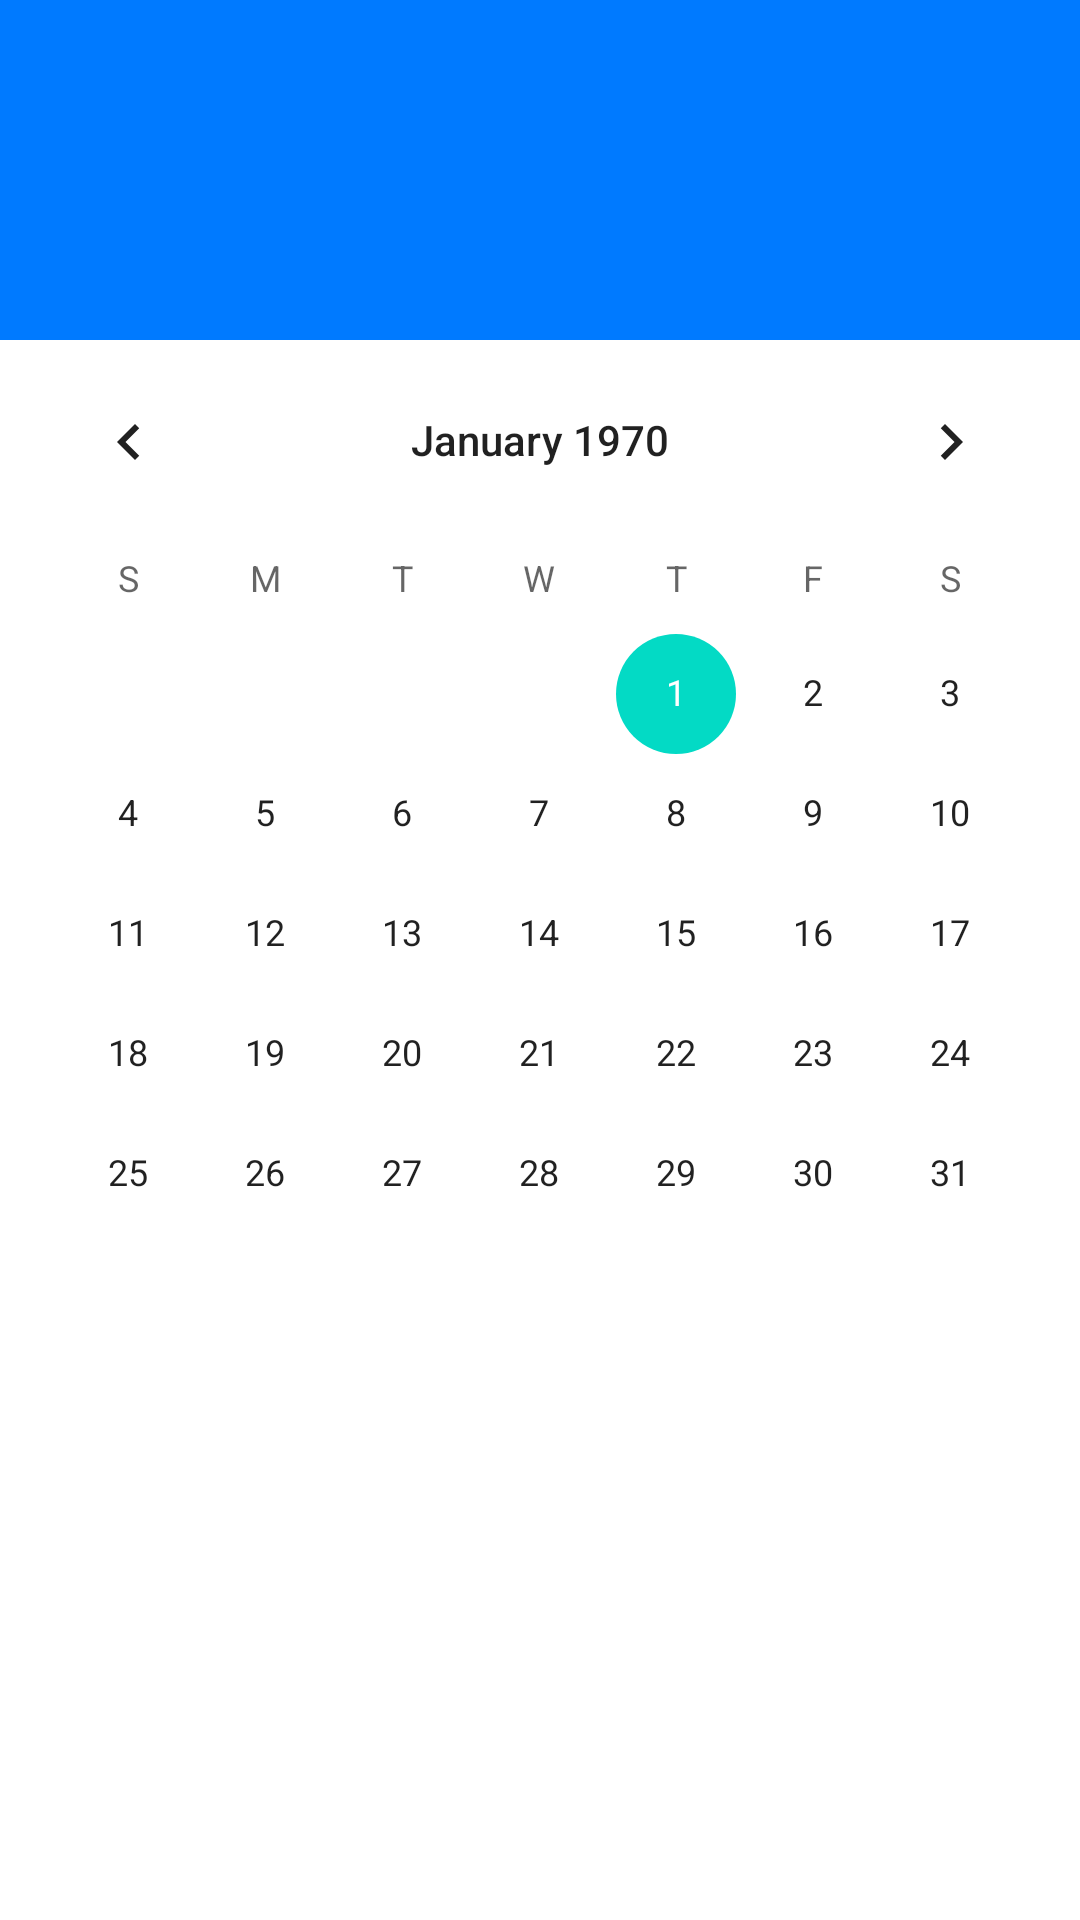

The Android layout XML behind this screen, and the referenced resources:
<!-- AndroidManifest.xml: application theme Theme.ToDoApp -->
<!-- res/layout/calendar.xml -->
<?xml version="1.0" encoding="utf-8"?>
<LinearLayout
        xmlns:android="http://schemas.android.com/apk/res/android"
        xmlns:tools="http://schemas.android.com/tools"
        android:layout_width="match_parent"
        android:layout_height="match_parent"
        android:orientation="vertical">
 <TextView
         android:id="@+id/calendar_title_year"
         android:layout_width="match_parent"
         android:layout_height="wrap_content"
         android:background="?attr/color_blue"
         android:textSize="@dimen/text_size_title"
         android:textColor="?attr/color_white"
         android:paddingHorizontal="20dp"
         android:paddingTop="10dp"
         tools:text="2021"/>
 <TextView
         android:id="@+id/calendar_title_day"
         android:layout_width="match_parent"
         android:layout_height="wrap_content"
         android:background="?attr/color_blue"
         android:textSize="@dimen/text_size_large_title"
         android:textColor="?attr/color_white"
         android:paddingHorizontal="20dp"
         android:paddingVertical="14dp"
         tools:text="Пт, Июнь 12"/>
 <CalendarView
         android:id="@+id/calendar"
         android:layout_width="match_parent"
         android:layout_height="wrap_content">
 </CalendarView>
</LinearLayout>
<!-- resources referenced by this layout -->
<resources>
  <dimen name="text_size_large_title">32sp</dimen>
  <dimen name="text_size_title">24sp</dimen>
  <style name="Theme.ToDoApp" parent="Theme.MaterialComponents.DayNight.NoActionBar">
  
          <item name="colorPrimary">@color/purple_500</item>
          <item name="colorPrimaryVariant">@color/purple_700</item>
          <item name="colorOnPrimary">@color/white</item>
  
          <item name="colorSecondary">@color/teal_200</item>
          <item name="colorSecondaryVariant">@color/teal_700</item>
          <item name="colorOnSecondary">@color/black</item>
  
          <item name="android:statusBarColor">@android:color/transparent</item>
          <item name="support_separator">@color/support_light_separator</item>
          <item name="support_overlay">@color/support_light_overlay</item>
          <item name="label_primary">@color/label_light_primary</item>
          <item name="label_secondary">@color/label_light_secondary</item>
          <item name="label_tertiary">@color/label_light_tertiary</item>
          <item name="label_disable">@color/label_light_disable</item>
          <item name="color_red">@color/color_light_red</item>
          <item name="color_green">@color/color_light_green</item>
          <item name="color_blue">@color/color_light_blue</item>
          <item name="color_gray">@color/color_light_gray</item>
          <item name="color_gray_light">@color/color_light_gray_light</item>
          <item name="color_white">@color/color_light_white</item>
          <item name="back_primary">@color/back_light_primary</item>
          <item name="back_secondary">@color/back_light_secondary</item>
          <item name="back_elevated">@color/back_light_elevated</item>
  
      </style>
  <color name="purple_500">#FF6200EE</color>
  <color name="purple_700">#FF3700B3</color>
  <color name="white">#FFFFFFFF</color>
  <color name="teal_200">#FF03DAC5</color>
  <color name="teal_700">#FF018786</color>
  <color name="black">#FF000000</color>
  <color name="support_light_separator">#33000000</color>
  <color name="support_light_overlay">#0F000000</color>
  <color name="label_light_primary">#000000</color>
  <color name="label_light_secondary">#99000000</color>
  <color name="label_light_tertiary">#4D000000</color>
  <color name="label_light_disable">#26000000</color>
  <color name="color_light_red">#FF3B30</color>
  <color name="color_light_green">#34C759</color>
  <color name="color_light_blue">#007AFF</color>
  <color name="color_light_gray">#8E8E93</color>
  <color name="color_light_gray_light">#D1D1D6</color>
  <color name="color_light_white">#FFFFFF</color>
  <color name="back_light_primary">#F7F6F2</color>
  <color name="back_light_secondary">#FFFFFF</color>
  <color name="back_light_elevated">#FFFFFF</color>
</resources>
